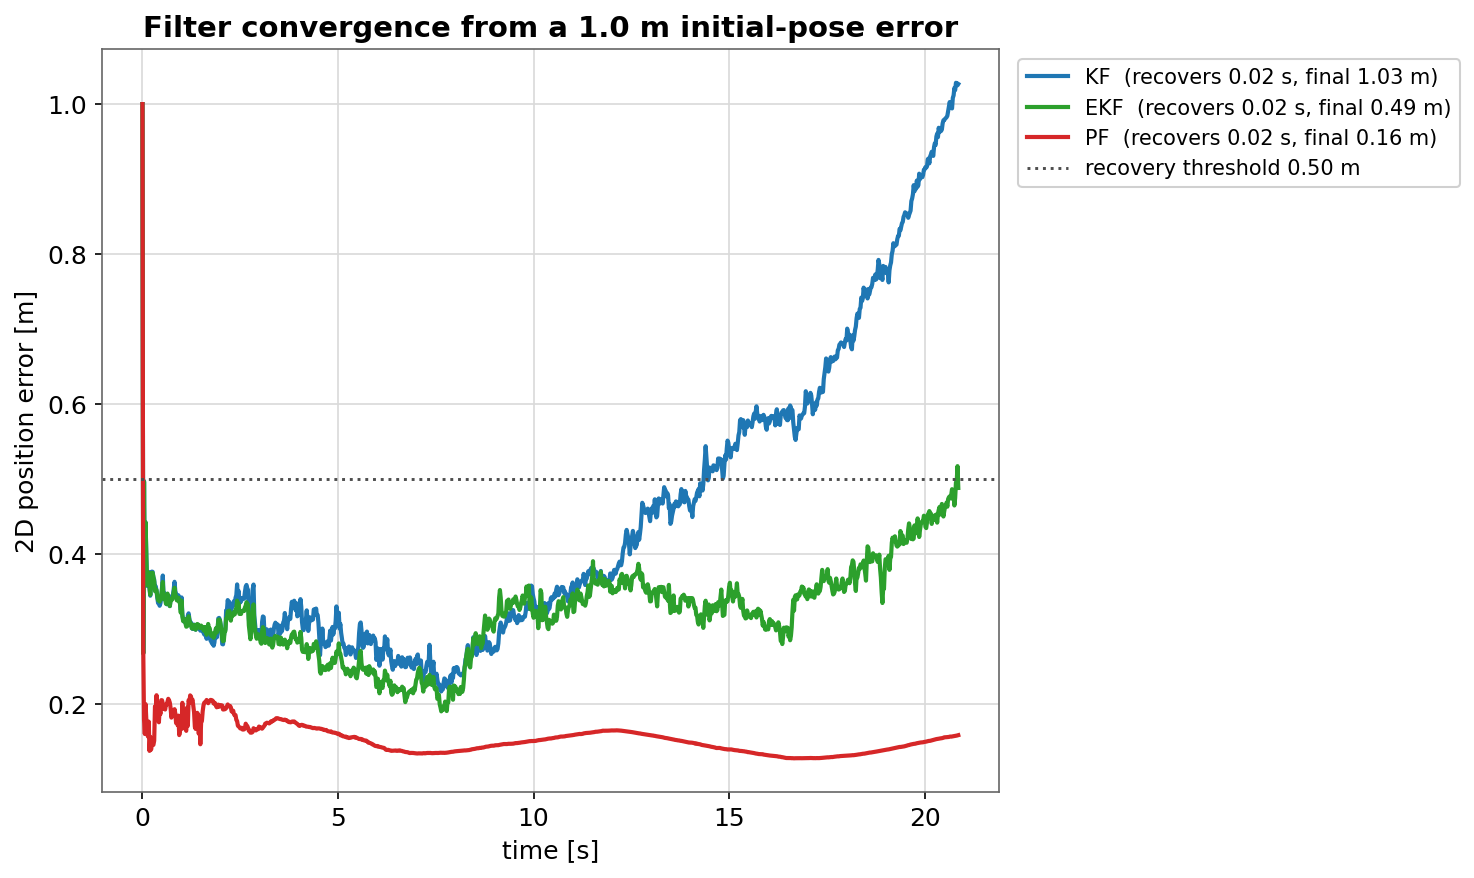

Values plotted in this chart, from the file beside it:
time_s, err_KF, err_EKF, err_PF
0.000, 1, 1, 1
0.020, 0.2682, 0.2678, 0.2754
0.040, 0.4977, 0.4967, 0.1799
0.060, 0.3588, 0.3594, 0.1606
0.080, 0.4426, 0.4423, 0.2004
0.100, 0.3949, 0.3955, 0.1784
0.120, 0.3579, 0.3590, 0.1659
0.140, 0.3614, 0.3617, 0.1572
0.160, 0.3765, 0.3756, 0.1771
0.180, 0.3551, 0.3560, 0.1381
0.200, 0.3448, 0.3460, 0.1568
0.220, 0.3629, 0.3631, 0.1397
0.240, 0.3770, 0.3752, 0.1467
0.260, 0.3767, 0.3752, 0.1463
0.280, 0.3694, 0.3693, 0.1461
0.300, 0.3663, 0.3638, 0.1517
0.320, 0.3544, 0.3509, 0.1972
0.340, 0.3574, 0.3537, 0.1937
0.360, 0.3510, 0.3524, 0.2122
0.380, 0.3417, 0.3441, 0.1975
0.400, 0.3350, 0.3387, 0.1871
0.420, 0.3351, 0.3399, 0.1762
0.440, 0.3314, 0.3370, 0.1934
0.460, 0.3348, 0.3400, 0.1873
0.480, 0.3419, 0.3446, 0.2056
0.500, 0.3556, 0.3529, 0.2056
0.520, 0.3718, 0.3631, 0.2012
0.540, 0.3455, 0.3407, 0.1944
0.560, 0.3481, 0.3407, 0.1964
0.580, 0.3448, 0.3405, 0.1932
0.600, 0.3368, 0.3341, 0.1999
0.620, 0.3334, 0.3339, 0.1998
0.640, 0.3431, 0.3477, 0.2039
0.660, 0.3357, 0.3350, 0.2075
0.680, 0.3340, 0.3345, 0.2055
0.700, 0.3310, 0.3310, 0.2022
0.720, 0.3406, 0.3386, 0.1949
0.740, 0.3440, 0.3410, 0.1824
0.760, 0.3411, 0.3396, 0.1870
0.780, 0.3464, 0.3443, 0.1860
0.800, 0.3540, 0.3502, 0.1860
0.820, 0.3634, 0.3555, 0.1936
0.840, 0.3510, 0.3468, 0.1880
0.860, 0.3475, 0.3435, 0.1751
0.880, 0.3408, 0.3386, 0.1784
0.900, 0.3433, 0.3405, 0.1722
0.920, 0.3454, 0.3422, 0.1851
0.940, 0.3411, 0.3374, 0.1591
0.960, 0.3357, 0.3340, 0.1646
0.980, 0.3260, 0.3221, 0.1769
1.000, 0.3426, 0.3383, 0.1674
1.020, 0.3201, 0.3177, 0.2021
1.040, 0.3133, 0.3110, 0.1784
1.060, 0.3104, 0.3132, 0.1898
1.080, 0.3138, 0.3137, 0.1848
1.100, 0.3099, 0.3079, 0.1670
1.120, 0.3063, 0.3035, 0.1648
1.140, 0.3070, 0.3040, 0.1956
1.160, 0.3183, 0.3121, 0.1714
1.180, 0.3214, 0.3176, 0.2056
... 984 more rows
